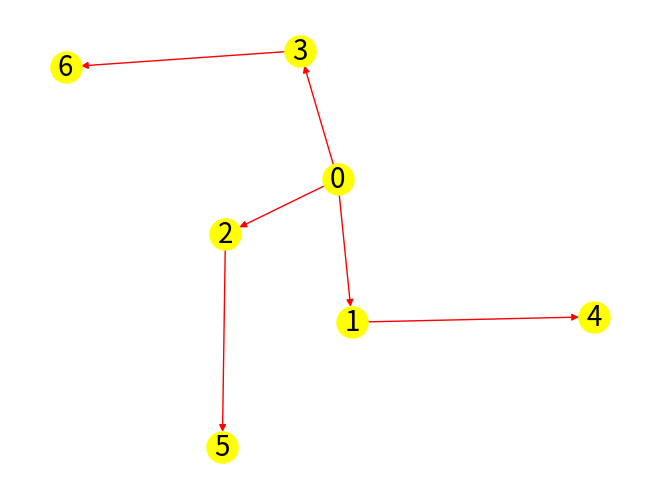

The matplotlib source for this figure:
#!/usr/bin/env python3
# -*- coding: utf-8 -*-
"""
Created on Tue Aug 13 01:51:00 2024

@author: mirko
"""

import networkx as nx
import matplotlib.pyplot as plt
"""Progetta un algoritmo che, dato un grafo G, in tempo O(n) verifica se è
un albero o meno."""

G=[[2,1,3,4],[4],[],[],[2]]
G=[[2,1,3],[4],[],[],[0,2]]
G=[[1,2,3],[4],[5],[6],[],[],[]]

g = nx.DiGraph()
# Aggiunta degli archi al grafo
for i, vicini in enumerate(G):
    if  not vicini :  # Nodo isolato
        g.add_node(i)
    else :
        for vicino in vicini:
         g.add_edge(i, vicino)
         
pos = nx.spring_layout(g, k=1, seed=50)
# Disegno del grafo
nx.draw(g,pos,edge_color="red", with_labels=True, node_color='yellow', node_size=500, font_size=20, font_color='black', arrows=True)
plt.show()

def dfs(r, p , vis):
    vis[r] = True
    for v in G[r]:
        if not vis[v]:
            if not dfs(v, r,vis):
                return False

        elif r != p:
            return False
    return True

def is_tree(G):
    vis = [0] *len(G)
    # Verifica l'aciclicità e la connessione 
    if not dfs(0, 0,vis):
        return False
    
    if not all(vis):
         return False
    
    return True


print(is_tree(G))
